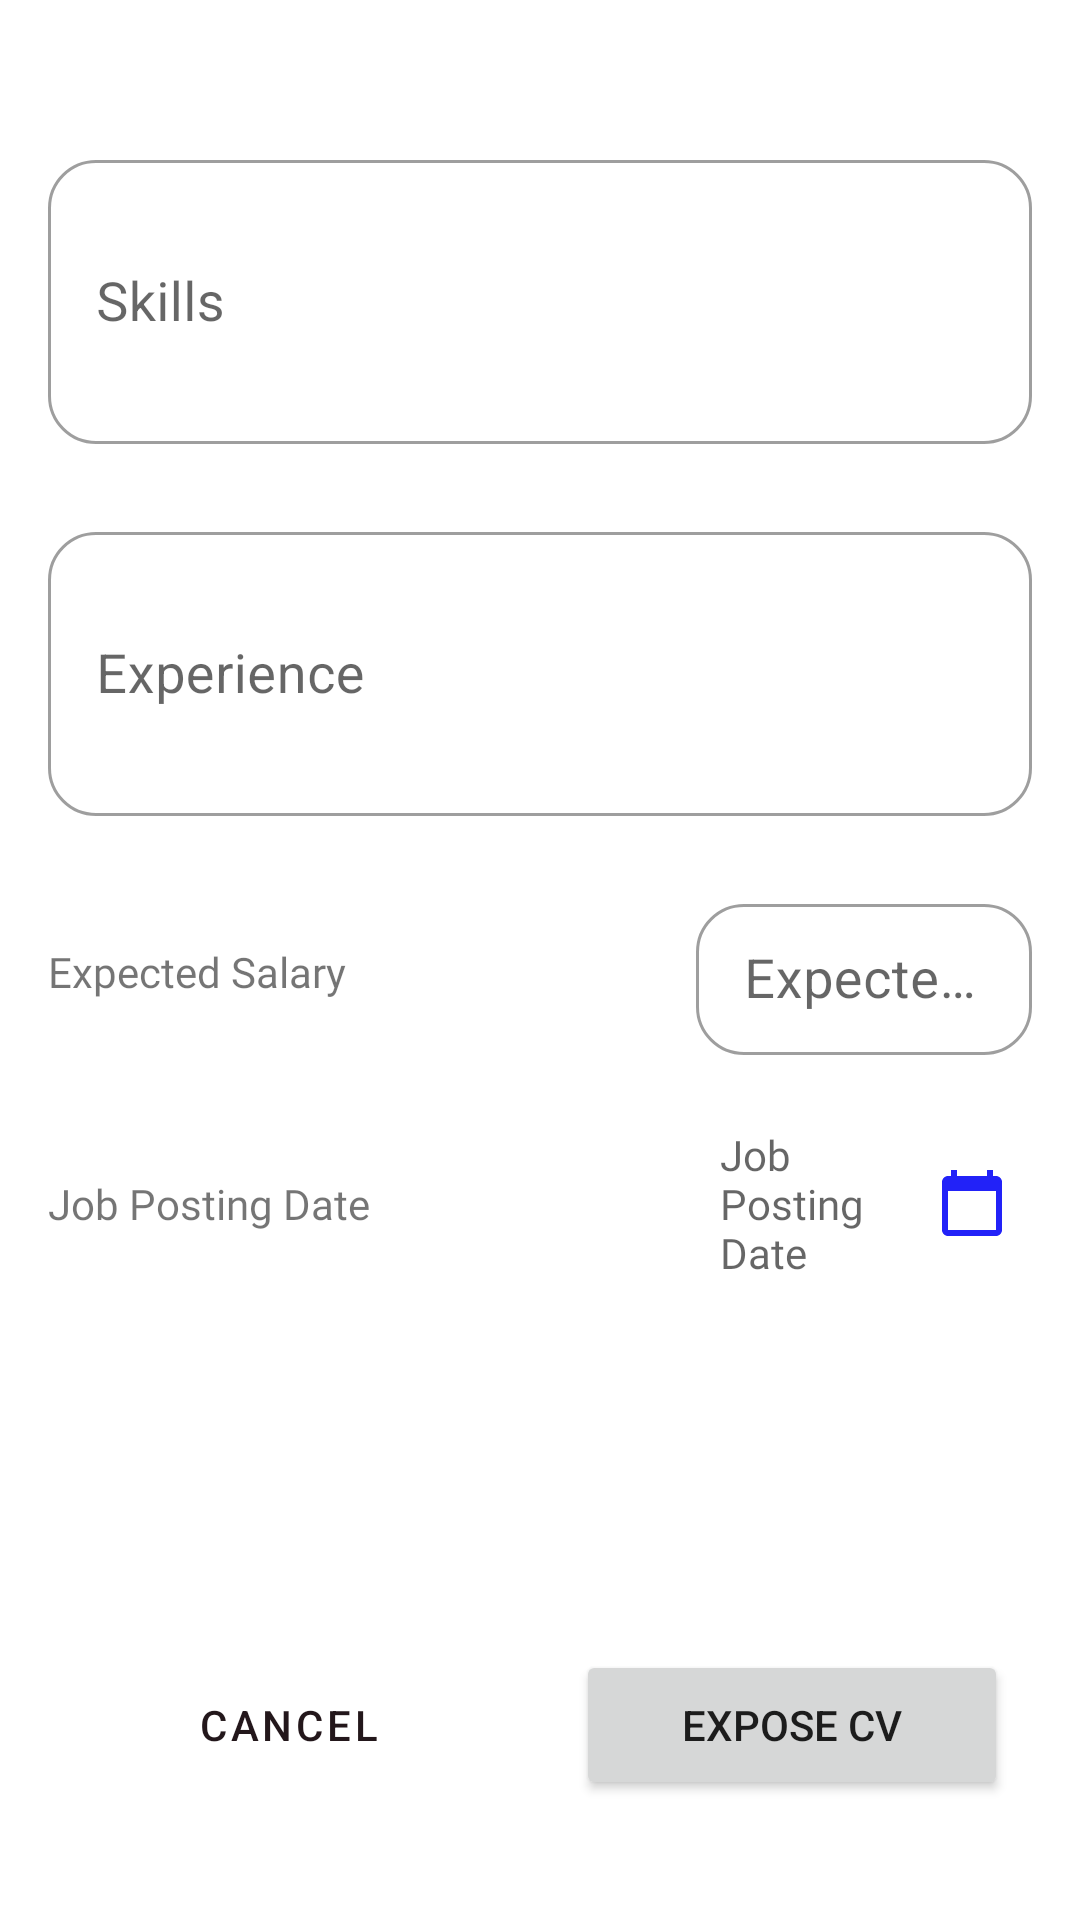

Here is an Android app screen rendered from its layout file. Give the layout XML and the strings, colors and styles it references.
<!-- AndroidManifest.xml: application theme Theme.Cupcake -->
<!-- res/layout/fragment_user_experience.xml -->
<?xml version="1.0" encoding="utf-8"?>
<layout xmlns:android="http://schemas.android.com/apk/res/android"
    xmlns:app="http://schemas.android.com/apk/res-auto"
    xmlns:tools="http://schemas.android.com/tools"
    tools:context=".ExperienceFragment">

    <androidx.constraintlayout.widget.ConstraintLayout
        android:layout_width="match_parent"
        android:layout_height="match_parent">

        <ImageView
            android:layout_width="0dp"
            android:layout_height="wrap_content"
            android:importantForAccessibility="no"
            android:scaleType="center"
            app:layout_constraintEnd_toEndOf="parent"
            app:layout_constraintStart_toStartOf="parent"
            app:layout_constraintTop_toTopOf="parent"
            app:srcCompat="@drawable/blur_dots" />

        <com.google.android.material.textfield.TextInputLayout
            android:id="@+id/til_skill"
            style="@style/Widget.MaterialComponents.TextInputLayout.OutlinedBox.Dense"
            android:layout_width="0dp"
            android:layout_height="100dp"
            android:layout_marginStart="16dp"
            android:layout_marginTop="48dp"
            android:layout_marginEnd="16dp"
            app:hintEnabled="true"
            app:layout_constraintEnd_toEndOf="parent"
            app:layout_constraintStart_toStartOf="parent"
            app:layout_constraintTop_toTopOf="parent"
            app:shapeAppearance="@style/Rounded">

            <com.google.android.material.textfield.TextInputEditText
                android:id="@+id/et_skill"
                android:layout_width="match_parent"
                android:layout_height="match_parent"
                android:hint="@string/skill" />
        </com.google.android.material.textfield.TextInputLayout>

        <com.google.android.material.textfield.TextInputLayout
            android:id="@+id/til_exp"
            style="@style/Widget.MaterialComponents.TextInputLayout.OutlinedBox.Dense"
            android:layout_width="0dp"
            android:layout_height="100dp"
            android:layout_marginStart="16dp"
            android:layout_marginTop="24dp"
            android:layout_marginEnd="16dp"
            app:hintEnabled="true"
            app:layout_constraintEnd_toEndOf="parent"
            app:layout_constraintStart_toStartOf="parent"
            app:layout_constraintTop_toBottomOf="@+id/til_skill"
            app:shapeAppearance="@style/Rounded">

            <com.google.android.material.textfield.TextInputEditText
                android:id="@+id/et_exp"
                android:layout_width="match_parent"
                android:layout_height="match_parent"
                android:hint="@string/experience" />
        </com.google.android.material.textfield.TextInputLayout>

        <TextView
            android:id="@+id/tv_exp_salary"
            android:layout_width="200dp"
            android:layout_height="wrap_content"
            android:fontFamily="@font/dmsans_regular"
            android:text="@string/exp_salary"
            app:layout_constraintBottom_toBottomOf="@+id/til_exp_salary"
            app:layout_constraintStart_toStartOf="@id/til_exp"
            app:layout_constraintTop_toTopOf="@+id/til_exp_salary" />

        <com.google.android.material.textfield.TextInputLayout
            android:id="@+id/til_exp_salary"
            style="@style/Widget.MaterialComponents.TextInputLayout.OutlinedBox.Dense"
            android:layout_width="0dp"
            android:layout_height="wrap_content"
            android:layout_marginStart="16dp"
            android:layout_marginTop="24dp"
            android:layout_marginEnd="16dp"
            app:hintEnabled="true"
            app:layout_constraintEnd_toEndOf="parent"
            app:layout_constraintStart_toEndOf="@+id/tv_exp_salary"
            app:layout_constraintTop_toBottomOf="@+id/til_exp"
            app:shapeAppearance="@style/Rounded">

            <com.google.android.material.textfield.TextInputEditText
                android:id="@+id/et_exp_salary"
                android:layout_width="match_parent"
                android:layout_height="match_parent"
                android:hint="@string/exp_salary" />
        </com.google.android.material.textfield.TextInputLayout>

        <TextView
            android:id="@+id/tv_posting_date"
            android:layout_width="200dp"
            android:layout_height="wrap_content"
            android:layout_marginTop="40dp"
            android:fontFamily="@font/dmsans_regular"
            android:text="@string/posting_date"
            app:layout_constraintStart_toStartOf="@id/til_exp"
            app:layout_constraintTop_toBottomOf="@+id/til_exp_salary" />

        <TextView
            android:id="@+id/tv_birth_date"
            android:layout_width="0dp"
            android:layout_height="wrap_content"
            android:layout_marginStart="16dp"
            android:drawableRight="@drawable/ic_baseline_calendar_today_24"
            android:fontFamily="@font/dmsans_regular"
            android:gravity="center_vertical"
            android:hint="@string/posting_date"
            android:padding="8dp"
            app:layout_constraintBottom_toBottomOf="@+id/tv_posting_date"
            app:layout_constraintEnd_toEndOf="@+id/til_exp_salary"
            app:layout_constraintStart_toEndOf="@+id/tv_posting_date"
            app:layout_constraintTop_toTopOf="@+id/tv_posting_date" />

        <Button
            android:id="@+id/cancel_button"
            style="?attr/materialButtonOutlinedStyle"
            android:layout_width="0dp"
            android:layout_height="50dp"
            android:layout_marginStart="24dp"
            android:layout_marginEnd="@dimen/side_margin"
            android:text="@string/cancel"
            app:layout_constraintBottom_toBottomOf="@+id/next_button"
            app:layout_constraintEnd_toStartOf="@id/next_button"
            app:layout_constraintStart_toStartOf="parent"
            app:layout_constraintTop_toTopOf="@id/next_button" />

        <Button
            android:id="@+id/next_button"
            android:layout_width="0dp"
            android:layout_height="50dp"
            android:layout_marginTop="@dimen/side_margin"
            android:layout_marginEnd="24dp"
            android:layout_marginBottom="40dp"
            android:text="@string/expose"
            app:layout_constraintBottom_toBottomOf="parent"
            app:layout_constraintEnd_toEndOf="parent"
            app:layout_constraintStart_toEndOf="@id/cancel_button" />


    </androidx.constraintlayout.widget.ConstraintLayout>
</layout>
<!-- resources referenced by this layout -->
<resources>
  <dimen name="side_margin">24dp</dimen>
  <!-- drawable ic_baseline_calendar_today_24 (drawable) -->
  <vector android:height="24dp" android:tint="#2222F8"
      android:viewportHeight="24" android:viewportWidth="24"
      android:width="24dp" xmlns:android="http://schemas.android.com/apk/res/android">
      <path android:fillColor="@android:color/white" android:pathData="M20,3h-1L19,1h-2v2L7,3L7,1L5,1v2L4,3c-1.1,0 -2,0.9 -2,2v16c0,1.1 0.9,2 2,2h16c1.1,0 2,-0.9 2,-2L22,5c0,-1.1 -0.9,-2 -2,-2zM20,21L4,21L4,8h16v13z"/>
  </vector>
  <string name="cancel">Cancel</string>
  <string name="exp_salary">Expected Salary</string>
  <string name="experience">Experience</string>
  <string name="expose">Expose CV</string>
  <string name="posting_date">Job Posting Date</string>
  <string name="skill">Skills</string>
  <style name="Rounded" parent="ShapeAppearance.MaterialComponents.SmallComponent">
          <item name="cornerFamily">rounded</item>
          <item name="cornerSize">16dp</item>
      </style>
  <style name="Theme.Cupcake" parent="Theme.MaterialComponents.DayNight.DarkActionBar">
          <item name="colorPrimary">@color/pink_600</item>
          <item name="colorPrimaryVariant">@color/pink_950</item>
          <item name="colorOnPrimary">@color/white</item>
          <item name="colorSecondary">@color/purple_400</item>
          <item name="colorSecondaryVariant">@color/purple_700</item>
          <item name="colorOnSecondary">@color/black</item>
          <item name="android:statusBarColor" tools:targetApi="l">?attr/colorPrimaryVariant</item>
          <item name="radioButtonStyle">@style/Widget.Cupcake.CompoundButton.RadioButton</item>
          <item name="textAppearanceSubtitle1">@style/TextAppearance.Cupcake.Subtitle1</item>
      </style>
  <color name="pink_600">#23171B</color>
  <color name="pink_950">#1E1619</color>
  <color name="white">#FFFFFFFF</color>
  <color name="purple_400">#302432</color>
  <color name="purple_700">#241D27</color>
  <color name="black">#FF000000</color>
  <style name="Widget.Cupcake.CompoundButton.RadioButton" parent="Widget.MaterialComponents.CompoundButton.RadioButton">
          <item name="android:paddingEnd">@dimen/radio_button_padding</item>
          <item name="android:paddingStart">@dimen/radio_button_padding</item>
          <item name="android:textAppearance">?attr/textAppearanceBody1</item>
      </style>
  <style name="TextAppearance.Cupcake.Subtitle1" parent="TextAppearance.MaterialComponents.Subtitle1">
          <item name="android:textSize">18sp</item>
      </style>
  <dimen name="radio_button_padding">8dp</dimen>
</resources>
